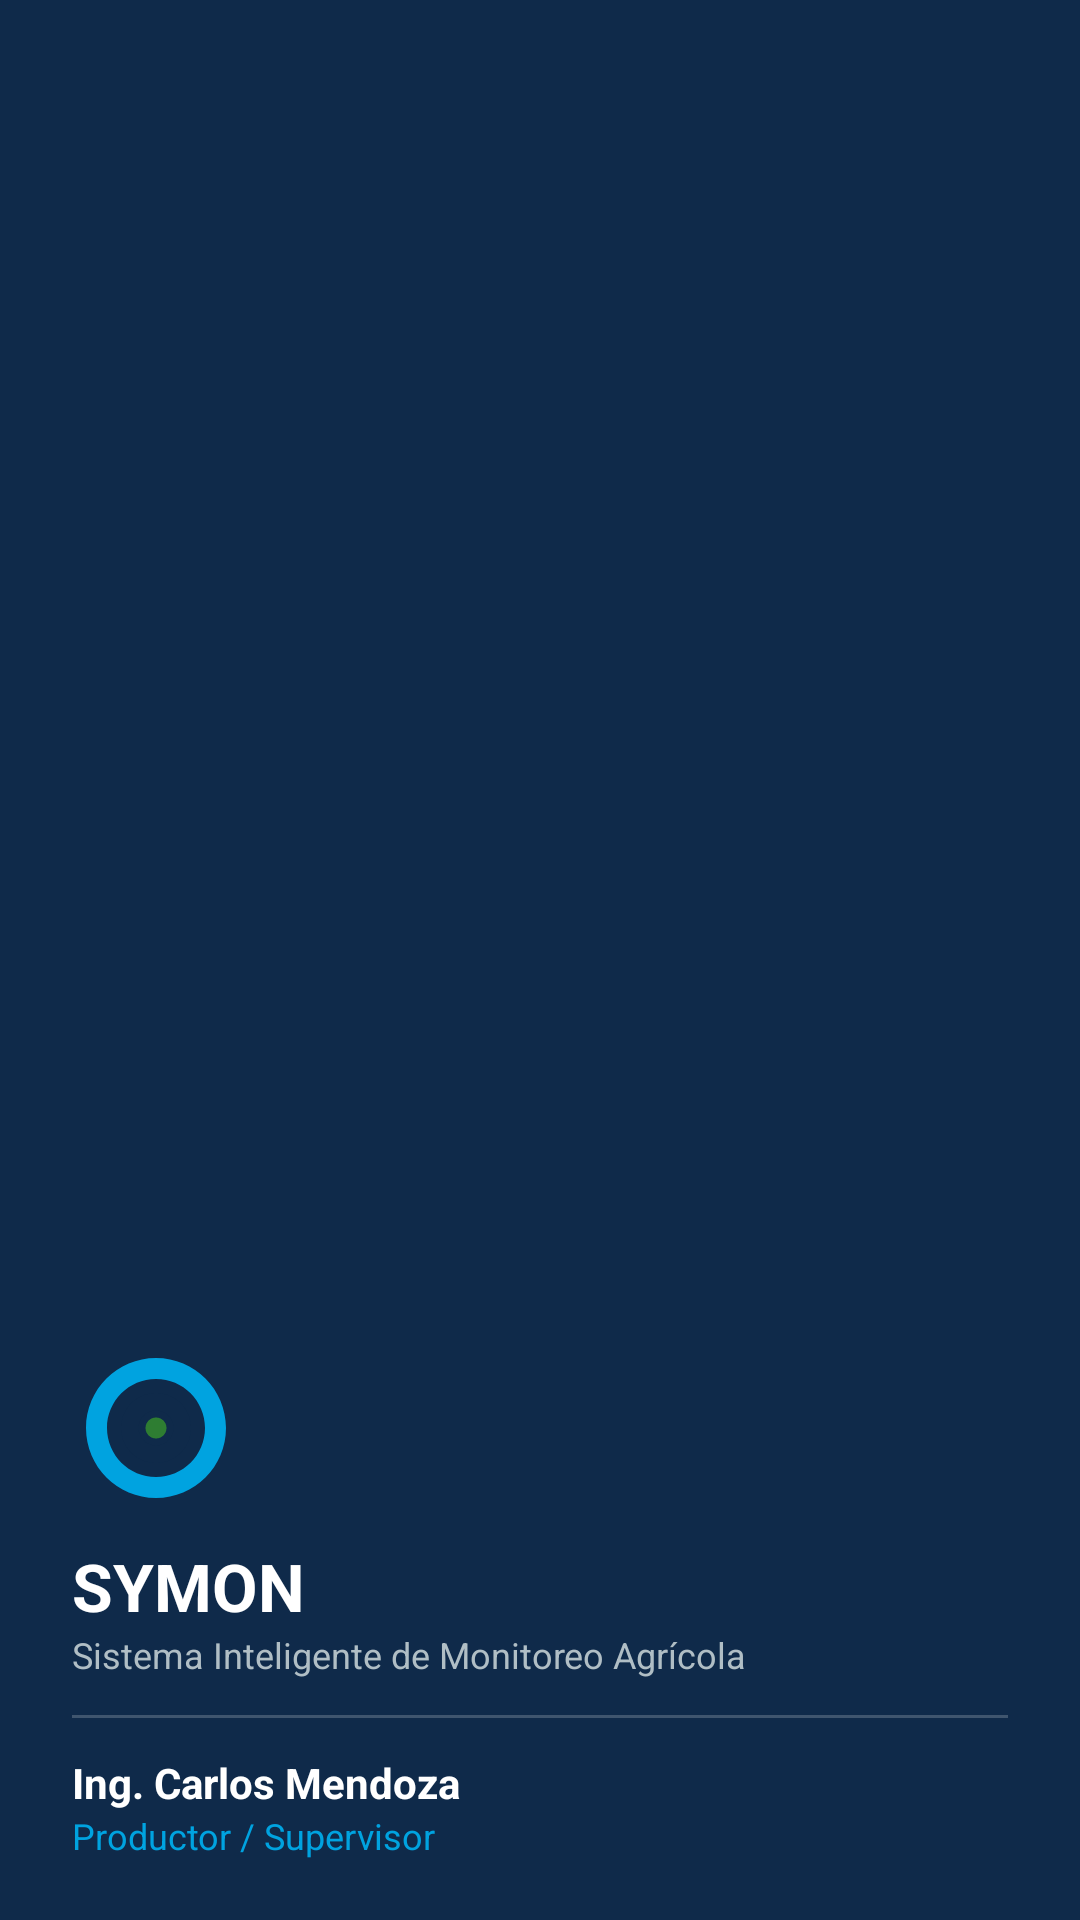

Reconstruct the res/layout file that produces this screen, plus the resources it refers to.
<!-- AndroidManifest.xml: application theme Theme.SYMON -->
<!-- res/layout/nav_header_main.xml -->
<?xml version="1.0" encoding="utf-8"?>
<LinearLayout xmlns:android="http://schemas.android.com/apk/res/android"
    android:layout_width="match_parent"
    android:layout_height="210dp"
    android:background="@color/navy_blue"
    android:gravity="bottom"
    android:orientation="vertical"
    android:paddingLeft="24dp"
    android:paddingTop="36dp"
    android:paddingRight="24dp"
    android:paddingBottom="20dp"
    android:theme="@style/ThemeOverlay.AppCompat.Dark">

    <ImageView
        android:id="@+id/ivHeaderLogo"
        android:layout_width="56dp"
        android:layout_height="56dp"
        android:contentDescription="@string/app_name"
        android:src="@drawable/ic_symon_logo" />

    <TextView
        android:id="@+id/tvHeaderAppName"
        android:layout_width="match_parent"
        android:layout_height="wrap_content"
        android:layout_marginTop="10dp"
        android:text="@string/app_name"
        android:textColor="@color/white"
        android:textSize="22sp"
        android:textStyle="bold" />

    <TextView
        android:id="@+id/tvHeaderTagline"
        android:layout_width="match_parent"
        android:layout_height="wrap_content"
        android:text="@string/app_tagline"
        android:textColor="#B0BEC5"
        android:textSize="12sp" />

    <View
        android:layout_width="match_parent"
        android:layout_height="1dp"
        android:layout_marginTop="12dp"
        android:layout_marginBottom="12dp"
        android:background="#33FFFFFF" />

    <TextView
        android:id="@+id/tvHeaderUserName"
        android:layout_width="match_parent"
        android:layout_height="wrap_content"
        android:text="@string/user_name"
        android:textColor="@color/white"
        android:textSize="14sp"
        android:textStyle="bold" />

    <TextView
        android:id="@+id/tvHeaderUserRole"
        android:layout_width="match_parent"
        android:layout_height="wrap_content"
        android:text="@string/user_role"
        android:textColor="@color/tech_blue"
        android:textSize="12sp" />

</LinearLayout>
<!-- resources referenced by this layout -->
<resources>
  <color name="navy_blue">#0F2A4A</color>
  <color name="tech_blue">#00A3E0</color>
  <color name="white">#FFFFFF</color>
  <!-- drawable ic_symon_logo (drawable) -->
  <vector xmlns:android="http://schemas.android.com/apk/res/android"
      android:width="48dp"
      android:height="48dp"
      android:viewportWidth="48"
      android:viewportHeight="48">
      <path
          android:fillColor="#00A3E0"
          android:pathData="M24,4C12.95,4 4,12.95 4,24s8.95,20 20,20 20,-8.95 20,-20S35.05,4 24,4z M24,38c-7.73,0 -14,-6.27 -14,-14S16.27,10 24,10s14,6.27 14,14 -6.27,14 -14,14z"/>
      <path
          android:fillColor="#0F2A4A"
          android:pathData="M24,14c-5.52,0 -10,4.48 -10,10s4.48,10 10,10 10,-4.48 10,-10 -4.48,-10 -10,-10z M24,29c-2.76,0 -5,-2.24 -5,-5s2.24,-5 5,-5 5,2.24 5,5 -2.24,5 -5,5z"/>
      <path
          android:fillColor="#2E7D32"
          android:pathData="M24,21c-1.66,0 -3,1.34 -3,3s1.34,3 3,3 3,-1.34 3,-3 -1.34,-3 -3,-3z"/>
  </vector>
  <string name="app_name">SYMON</string>
  <string name="app_tagline">Sistema Inteligente de Monitoreo Agrícola</string>
  <string name="user_name">Ing. Carlos Mendoza</string>
  <string name="user_role">Productor / Supervisor</string>
  <style name="Theme.SYMON" parent="Base.Theme.SYMON" />
  <style name="Base.Theme.SYMON" parent="Theme.Material3.DayNight.NoActionBar">
          
          <item name="colorPrimary">@color/navy_blue</item>
          <item name="colorOnPrimary">@color/white</item>
          <item name="colorPrimaryContainer">@color/navy_blue_dark</item>
          <item name="colorOnPrimaryContainer">@color/white</item>
  
          
          <item name="colorSecondary">@color/tech_blue</item>
          <item name="colorOnSecondary">@color/white</item>
          <item name="colorSecondaryContainer">#E0F7FA</item>
          <item name="colorOnSecondaryContainer">@color/navy_blue</item>
  
          
          <item name="android:windowBackground">@color/bg_light</item>
          <item name="colorSurface">@color/white</item>
          <item name="colorOnSurface">@color/text_primary</item>
  
          
          <item name="android:statusBarColor">@color/navy_blue</item>
          <item name="android:windowLightStatusBar">false</item>
      </style>
  <color name="navy_blue_dark">#0A1D34</color>
  <color name="bg_light">#F4F6F9</color>
  <color name="text_primary">#1A1C1E</color>
</resources>
